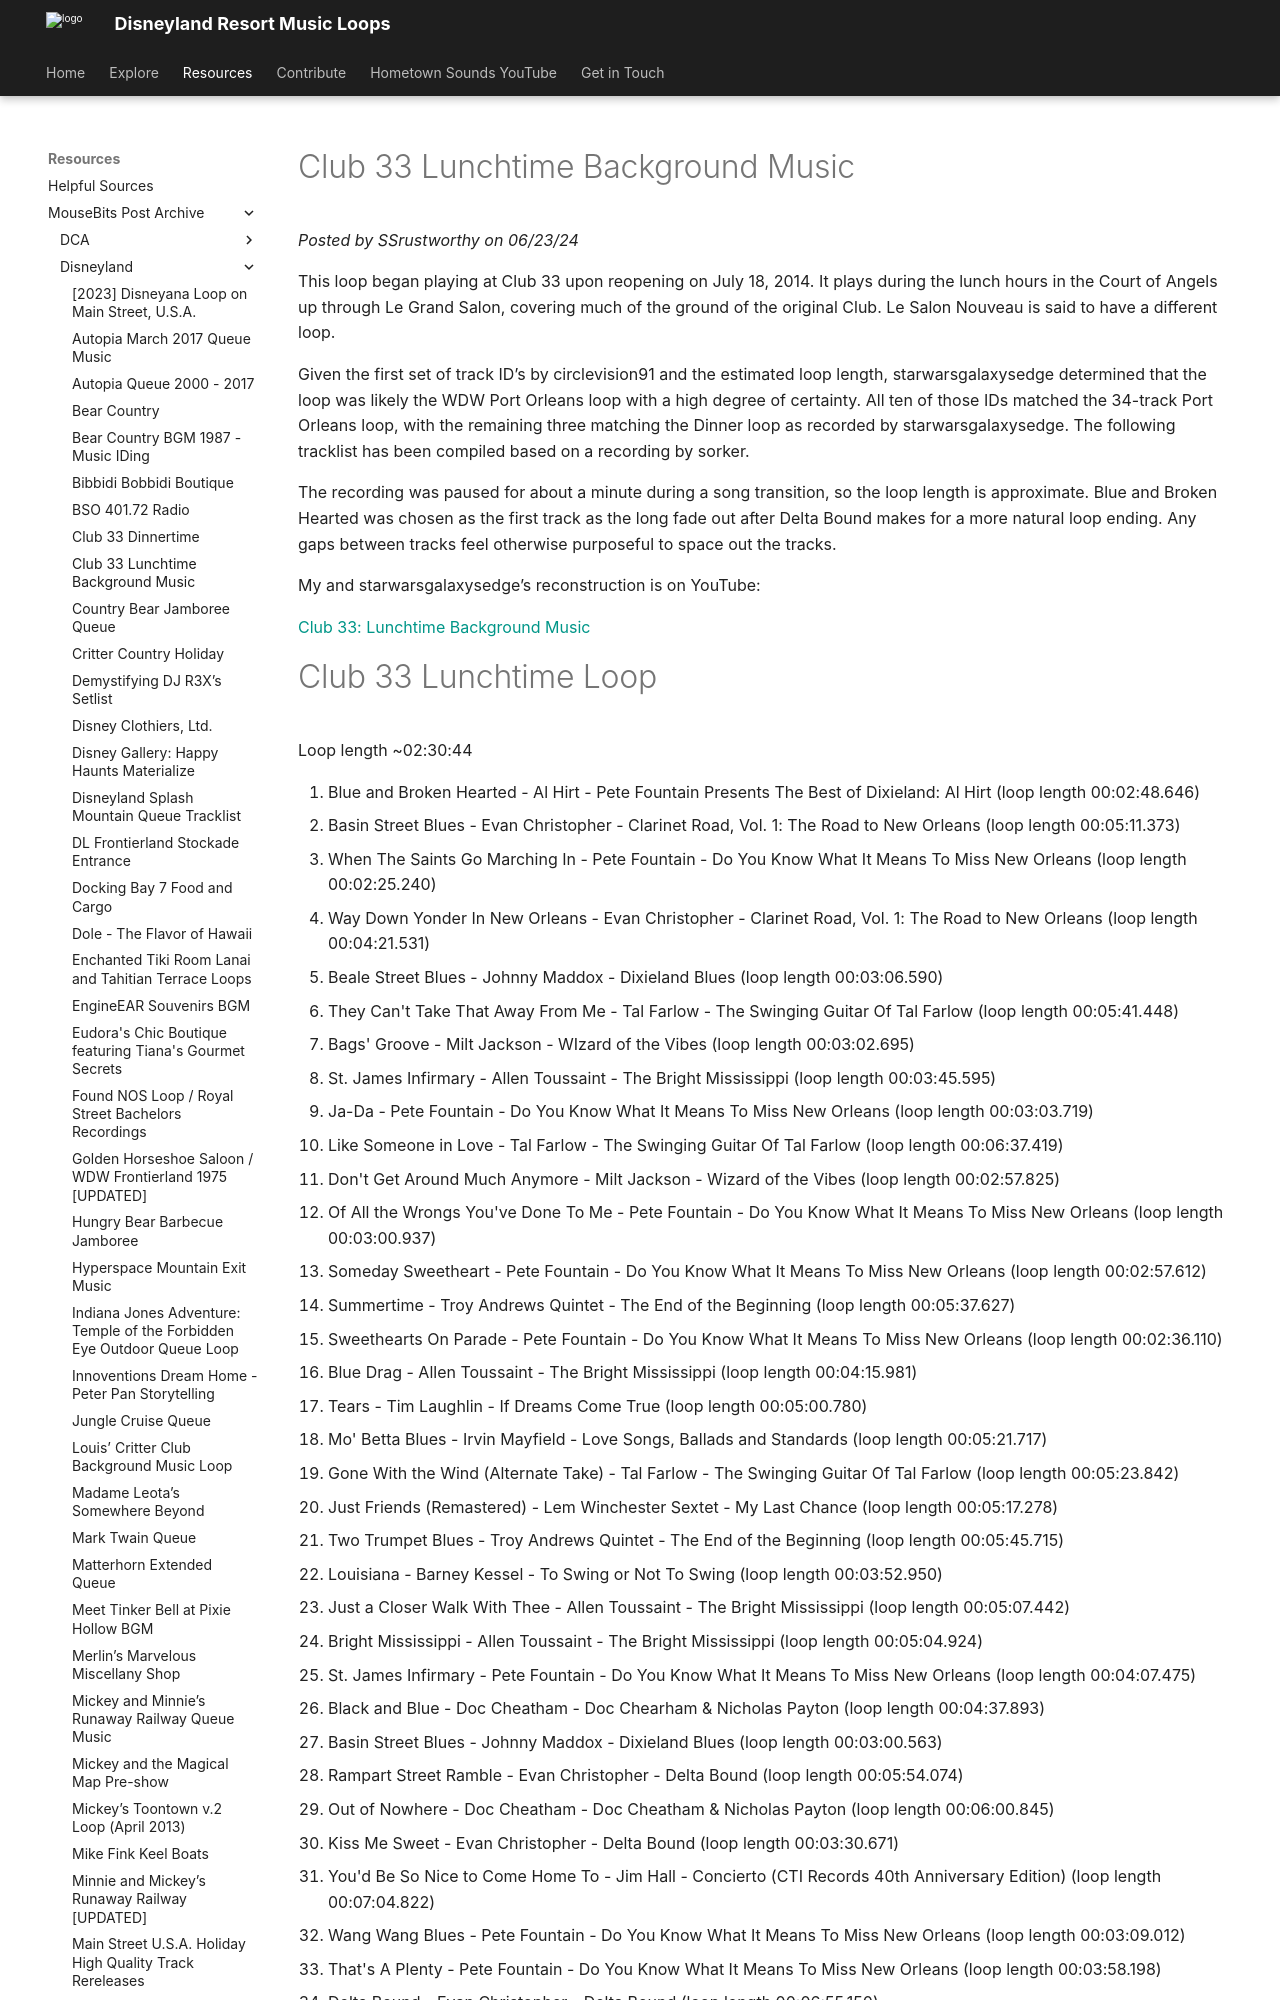

repository: SSrustworthy/DLRML-docs · page: resources/mousebits_post_archive/Disneyland/club_33_lunchtime_background_music/index.html · generator: mkdocs

# Club 33 Lunchtime Background Music

*Posted by SSrustworthy on 06/23/24*

This loop began playing at Club 33 upon reopening on July 18, 2014. It plays during the lunch hours in the Court of Angels up through Le Grand Salon, covering much of the ground of the original Club. Le Salon Nouveau is said to have a different loop. 

Given the first set of track ID’s by circlevision91 and the estimated loop length, starwarsgalaxysedge determined that the loop was likely the WDW Port Orleans loop with a high degree of certainty.  All ten of those IDs matched the 34-track Port Orleans loop, with the remaining three matching the Dinner loop as recorded by starwarsgalaxysedge. The following tracklist has been compiled based on a recording by sorker.

The recording was paused for about a minute during a song transition, so the loop length is approximate. Blue and Broken Hearted was chosen as the first track as the long fade out after Delta Bound makes for a more natural loop ending. Any gaps between tracks feel otherwise purposeful to space out the tracks.

My and starwarsgalaxysedge’s reconstruction is on YouTube: 

[Club 33: Lunchtime Background Music](https://youtu.be/emYAKKaw6iQ?feature=shared)
